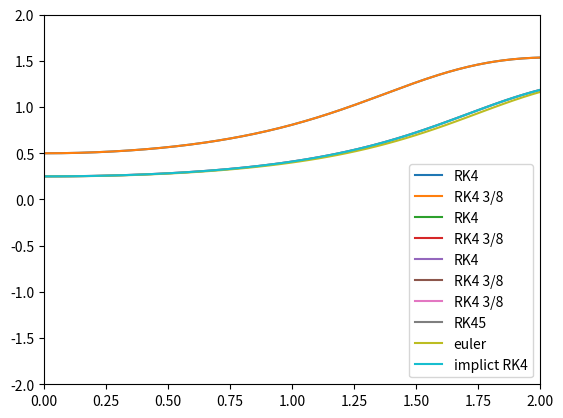

Recreate this plot in Python.
from typing import Callable
import numpy as np
import numpy.linalg as linalg
import matplotlib.pyplot as plt

def rk4(f : Callable, x0 : float, h : float, n : int, t = 0):
    butcher_table = np.array([[0,0,0,0],[0.5,0,0,0],[0,0.5,0,0],[0,0,1,0]])
    b_weights = np.array([1/6,2/6,2/6,1/6], dtype=float)
    c_weights = np.array([np.sum(i) for i in butcher_table])
    k = np.array([0,0,0,0], dtype=float)
    x = x0
    res = [x0]
    res_x = [t]
    for i in range(n):
        for s in range(len(k)):
            k[s] = f(t+c_weights[s]*h, x + np.sum(butcher_table[s]*k)*h)
        x = x + h* np.sum(b_weights * k)
        res.append(x)
        t = t + h
        res_x.append(t)
    return np.array(res_x),np.array(res)

def rk4_3_8(f : Callable, x0 : float, h : float, n : int, t = 0):
    butcher_table = np.array([[0,0,0,0],[1/3,0,0,0],[-1/3,1,0,0],[1,-1,1,0]],dtype=float)
    b_weights = np.array([1/8,3/8,3/8,1/8], dtype=float)
    c_weights = np.array([np.sum(i) for i in butcher_table])
    k = np.array([0,0,0,0], dtype=float)
    x = x0
    res = [x0]
    res_x = [t]
    for i in range(n):
        for s in range(len(k)):
            k[s] = f(t+c_weights[s]*h, x + np.sum(butcher_table[s]*k)*h)
        x = x + h* np.sum(b_weights * k)
        res.append(x)
        t = t + h
        res_x.append(t)
    return np.array(res_x),np.array(res)

def euler(f : Callable, x0 : float, h : float, n : int, t = 0):
    x = x0
    res = [x0]
    res_x = [t]
    for i in range(n):
        x = x + h*f(t,x)
        res.append(x)
        t = t + h
        res_x.append(t)
    return np.array(res_x),np.array(res)



def rk45(f : Callable, x0 : float, h : float, n : int, t = 0, sc = 0.0000000000001 , q = 6):
    butcher_table = np.array([[0,0,0,0,0,0,0],[1/5,0,0,0,0,0,0],[3/40,9/40,0,0,0,0,0],[44/45, -56/15,32/9 , 0,0,0,0],[19372/6561,-25360/2187,64448/6561,-212/729,0,0,0],[9017/3168, -355/33, 46732/5247, 49/176, -5103/18656,0,0],[35/384,0,500/1113,125/192,-2187/6784,11/84,0]], dtype=float)
    c_weights = np.array([np.sum(i) for i in butcher_table])
    b_weights_4 = np.array([35/384,0,500/1113,125/192,-2187/6784,11/84,0], dtype=float)
    b_weights_5 = np.array([5179/57600,0,7571/16695,393/640,-92097/339200,187/2100,1/40], dtype=float)
    x = x0
    x_4 = x0
    res = [x0]
    res_x = [t]
    k = np.array([0,0,0,0,0,0,0], dtype=float)
    for i in range(n):
        for s in range(len(k)):
            k[s] = f(t+c_weights[s]*h, x + np.sum(butcher_table[s]*k)*h)
        x_4 = x + h* np.sum(b_weights_4 * k)
        x = x + h* np.sum(b_weights_5 * k)
        res.append(x)
        t = t + h
        res_x.append(t)
        err = abs(x_4 - x)/sc
        if err > sc:
            h = h*(1/err)**(1/(q+1))
    return np.array(res_x),np.array(res)

def solve_equation(f : Callable, df : Callable, k, c_weights, butcher_table, x : float, t : float, h : float):
    # jackobi matrix
    I = np.identity(len(butcher_table))
    r = np.array([f(t+c_weights[i]*h, x + np.sum(butcher_table[i]*k)*h) - k[i] for i in range(len(butcher_table))])
    while linalg.norm(r) > 5e-12:
        J = np.array([[df(t + c_weights[i]*h , x + np.sum(butcher_table[i]*k)*h)*h*butcher_table[i][j] for j in range(len(butcher_table))] for i in range(len(butcher_table))])
        J = J - I
        p = linalg.solve(J, (-1)*r)
        k = k+p
        r = np.array([f(t+c_weights[i]*h, x + np.sum(butcher_table[i]*k)*h) - k[i] for i in range(len(butcher_table))])
    return k

def implict_RK4(f : Callable, df : Callable, x0 : float, h : float, n : int, t = 0):
    butcher_table = np.array([[0.25,0.25-(np.sqrt(3)/6)],[0.25+(np.sqrt(3)/6),0.25]])
    c_weights = np.array([np.sum(i) for i in butcher_table])
    b_weights = np.array([0.5,0.5], dtype=float)
    k = np.array([0,0], dtype=float)
    res = [x0]
    res_x = [t]
    x = x0
    for i in range(n):
        k = solve_equation(f, df, k, c_weights, butcher_table, x, t, h)
        x = x + h* np.sum(b_weights * k)
        res.append(x)
        t = t + h
        res_x.append(t)
        #print(i)
    return np.array(res_x),np.array(res)
    pass

def main():
    #
    """fun = lambda t,x: -50*(x-np.cos(t))
    d_fun = lambda t,x: -50""" 
    fun = lambda t,x: np.sin(x*t)
    d_fun = lambda t,x: t*np.cos(t*x)
    h = 0.01
    n = 2000#800
    x0 = 0.5
    x , y = rk4(fun, x0, h, n)
    plt.plot(x,y,label="RK4")
    x , y = rk4_3_8(fun, x0, h, n)
    plt.plot(x,y,label="RK4 3/8")
    x , y = euler(fun, x0, h, n)
    #plt.plot(x,y,label="euler")
    x0 = 2.12
    x , y = rk4(fun, x0, h, n)
    plt.plot(x,y,label="RK4")
    x , y = rk4_3_8(fun, x0, h, n)
    plt.plot(x,y,label="RK4 3/8")
    x , y = euler(fun, x0, h, n)
    #plt.plot(x,y,label="euler")
    x0 = 2.1
    x , y = rk4(fun, x0, h, n)
    plt.plot(x,y,label="RK4")
    x , y = rk4_3_8(fun, x0, h, n)
    plt.plot(x,y,label="RK4 3/8")
    x , y = euler(fun, x0, h, n)
    #plt.plot(x,y,label="euler")
    plt.legend()
    plt.show()
    x0 = 0.25
    h = 1.974/50
    
    x , y = rk4_3_8(fun, x0, h, n)
    plt.plot(x,y,label="RK4 3/8")
    x , y = rk45(fun, x0, h, n)
    plt.plot(x,y,label="RK45")
    x , y = euler(fun, x0, h, n)
    plt.plot(x,y,label="euler")
    plt.xlim([0,2])
    plt.ylim([-2,2])
    plt.legend()
    plt.show()
    x , y = implict_RK4(fun,d_fun, x0, h, n)
    plt.plot(x,y,label="implict RK4")
    plt.xlim([0,2])
    plt.ylim([-2,2])
    plt.legend()
    plt.show()
    pass

if __name__ == '__main__':
    main()